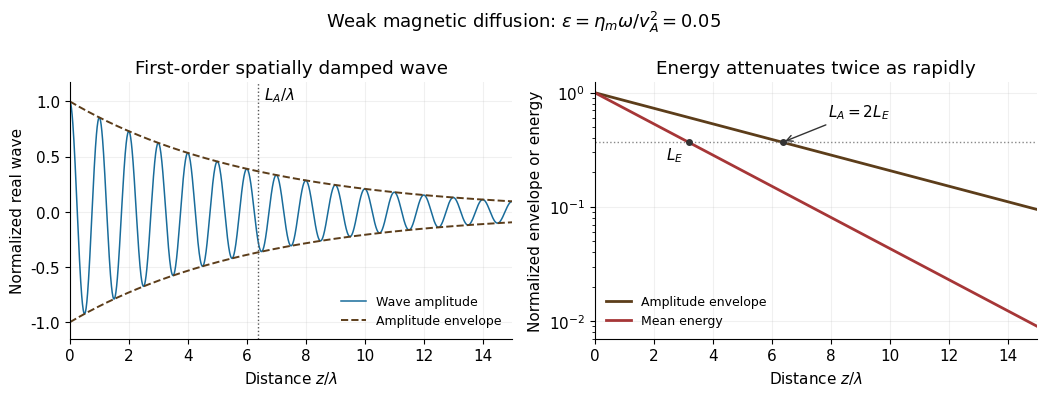

Write the Python code that produced this figure. (Note: this script raises an exception after producing the figure.)
"""Original first-order driven-Alfven-wave model; write PNG only in cwd.

Tested with Python3.14, NumPy2.3.5, Matplotlib3.10.7; root pyproject.toml.
"""
from pathlib import Path
import matplotlib
matplotlib.use('Agg')
import matplotlib.pyplot as plt
import numpy as np

plt.rcParams.update({'font.family': 'DejaVu Sans', 'font.size': 11})
eps = .05
x = np.linspace(0, 15, 1801)
amp = np.exp(-np.pi*eps*x)
energy = amp*amp
la, le = 1/(np.pi*eps), 1/(2*np.pi*eps)
fig, axes = plt.subplots(1, 2, figsize=(10.6, 4), dpi=130, facecolor='white')
ax = axes[0]
ax.plot(x, amp*np.cos(2*np.pi*x), color='#196c9b', lw=1.1, label='Wave amplitude')
ax.plot(x, amp, color='#5c3d1a', ls='--', lw=1.4, label='Amplitude envelope')
ax.plot(x, -amp, color='#5c3d1a', ls='--', lw=1.4)
ax.axvline(la, color='#555555', ls=':', lw=1)
ax.text(la+.2, 1.02, r'$L_A/\lambda$', fontsize=11)
ax.set(xlabel=r'Distance $z/\lambda$', ylabel='Normalized real wave', ylim=(-1.15, 1.18), title='First-order spatially damped wave')
ax.legend(loc='lower right', fontsize=9, frameon=False)
ax = axes[1]
ax.semilogy(x, amp, color='#5c3d1a', lw=2, label='Amplitude envelope')
ax.semilogy(x, energy, color='#a63637', lw=2, label='Mean energy')
ax.axhline(np.exp(-1), color='#888888', ls=':', lw=1)
ax.plot([la, le], [np.exp(-1)]*2, 'o', color='#333333', ms=4)
ax.annotate(r'$L_A=2L_E$', xy=(la, np.exp(-1)), xytext=(7.9, .62),
            arrowprops={'arrowstyle': '->', 'color': '#333333'})
ax.text(le-.2, .26, r'$L_E$', ha='right')
ax.set(xlabel=r'Distance $z/\lambda$', ylabel='Normalized envelope or energy', ylim=(.007, 1.25), title='Energy attenuates twice as rapidly')
ax.legend(loc='lower left', fontsize=9, frameon=False)
for ax in axes:
    ax.set_xlim(0, 15)
    ax.spines[['top', 'right']].set_visible(False)
    ax.grid(alpha=.18)
fig.suptitle(r'Weak magnetic diffusion: $\epsilon=\eta_m\omega/v_A^2=0.05$', fontsize=13)
fig.tight_layout()
fig.savefig(Path.cwd()/Path(__file__).with_suffix('.png').name, facecolor='white', transparent=False)
plt.close(fig)
